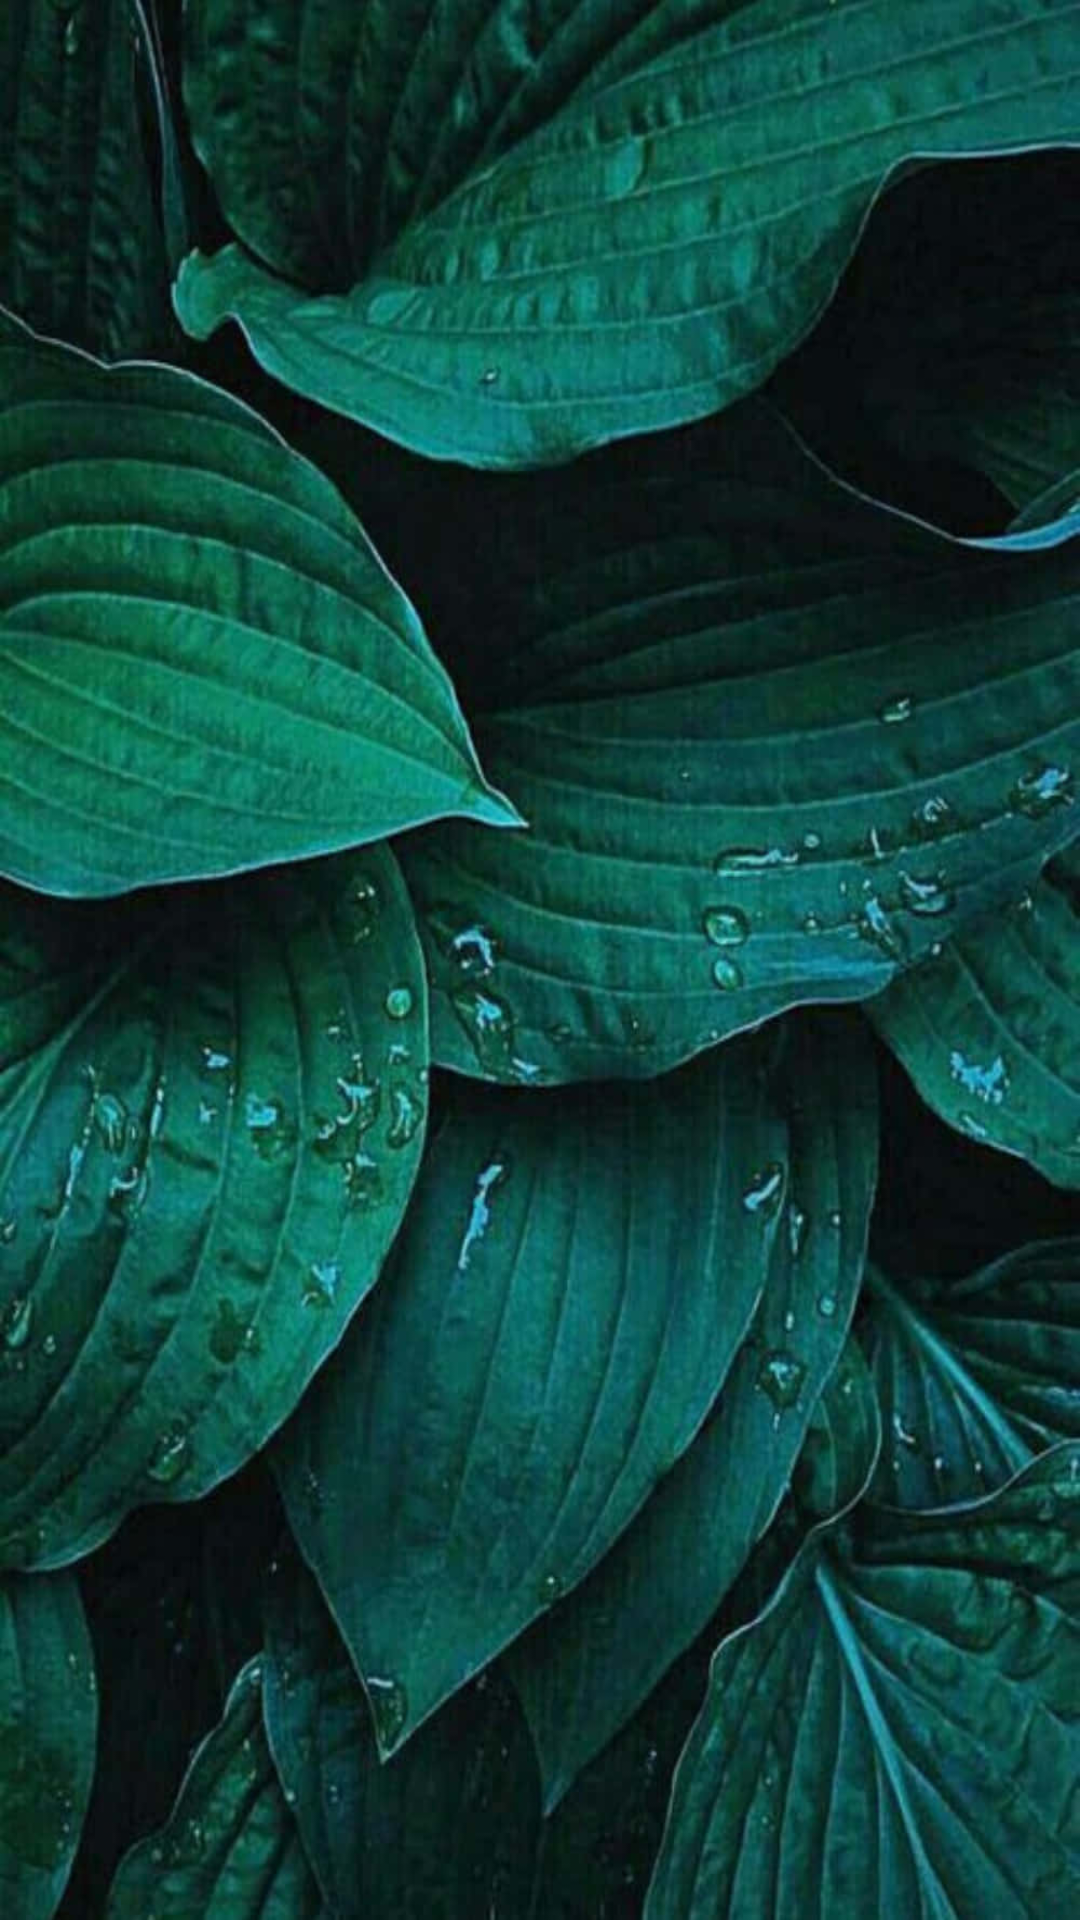

Android layout source for this screen:
<!-- AndroidManifest.xml: application theme Theme.App.Starting -->
<!-- res/layout/activity_tutorial.xml -->
<?xml version="1.0" encoding="utf-8"?>
<androidx.constraintlayout.widget.ConstraintLayout xmlns:android="http://schemas.android.com/apk/res/android"
    xmlns:app="http://schemas.android.com/apk/res-auto"
    xmlns:tools="http://schemas.android.com/tools"
    android:layout_width="match_parent"
    android:layout_height="match_parent"
    android:background="@drawable/green_leaves"
    tools:context=".newUserTutorial">

</androidx.constraintlayout.widget.ConstraintLayout>
<!-- resources referenced by this layout -->
<resources>
  <!-- drawable green_leaves: jpg bitmap (drawable, 107535 bytes) -->
  <style name="Theme.App.Starting" parent="Theme.SplashScreen">
          <item name="windowSplashScreenBackground">@color/lightBlue</item>
          <item name="postSplashScreenTheme">@style/Base.Theme.KotlinTaskly</item>
          <item name="android:windowSplashScreenAnimatedIcon">@drawable/taskly_white_plane</item>
      </style>
  <color name="lightBlue">#ABCBEC</color>
  <style name="Base.Theme.KotlinTaskly" parent="Theme.Material3.DayNight.NoActionBar">
          
          
          <item name="colorPrimaryDark">@color/black</item>
          <item name="colorPrimary">@color/black</item>
          <item name="colorAccent">@color/black</item>
      </style>
  <!-- drawable taskly_white_plane: vector/xml drawable (drawable, 5851 chars, omitted) -->
  <color name="black">#FF000000</color>
</resources>
